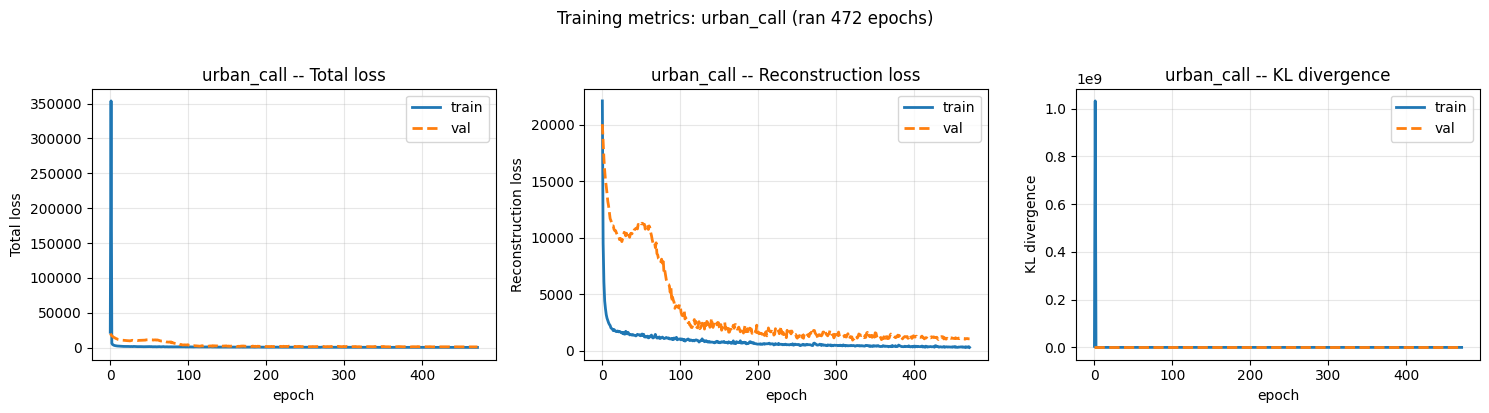

The table this chart was drawn from, first rows:
epoch, kl, loss, recon, val_kl, val_loss, val_recon, learning_rate
1, 4559887, 22086, 22086, 0.9477, 20033, 20033, 0.0010
2, 1032776896, 353793, 9534, 0.1135, 18514, 18514, 0.0010
3, 44.89, 6091, 6091, 0.2252, 17019, 17019, 0.0010
4, 23.44, 4416, 4416, 0.4440, 15943, 15943, 0.0010
5, 31.28, 3736, 3736, 0.9969, 15081, 15081, 0.0010
6, 58.28, 3210, 3209, 2.887, 14548, 14548, 0.0010
7, 98.82, 2895, 2894, 3.557, 13927, 13927, 0.0010
8, 78.98, 2698, 2698, 3.358, 13209, 13209, 0.0010
9, 66.94, 2491, 2491, 4.395, 12805, 12805, 0.0010
10, 65.4, 2346, 2346, 6.005, 12218, 12218, 0.0010
11, 85.83, 2252, 2252, 9.368, 11689, 11689, 0.0010
12, 101.5, 2042, 2041, 9.819, 11523, 11523, 0.0010
13, 107.9, 1975, 1975, 18.92, 11267, 11267, 0.0010
14, 157.8, 1921, 1920, 20.44, 11028, 11028, 0.0010
15, 135.5, 1799, 1798, 18.61, 11049, 11049, 0.0010
16, 144.7, 1897, 1897, 24.89, 10733, 10733, 0.0010
17, 148.7, 1823, 1823, 34.84, 10623, 10623, 0.0010
18, 148.9, 1743, 1742, 37.72, 10632, 10632, 0.0010
19, 173.6, 1707, 1706, 44.15, 10433, 10433, 0.0010
20, 182.1, 1766, 1765, 41.89, 10290, 10290, 0.0010
21, 190.3, 1759, 1758, 54.39, 10308, 10308, 0.0010
22, 192.1, 1689, 1688, 52.4, 10189, 10188, 0.0010
23, 180.1, 1731, 1729, 63.16, 9836, 9836, 0.0010
24, 191.7, 1699, 1697, 51.84, 9900, 9900, 0.0010
25, 200.8, 1622, 1621, 59.62, 9910, 9909, 0.0010
26, 223.6, 1646, 1644, 61.94, 9661, 9660, 0.0010
27, 219.1, 1546, 1544, 63.64, 9905, 9904, 0.0010
28, 247.9, 1645, 1642, 72.08, 10101, 10100, 0.0010
29, 217.7, 1499, 1497, 66.64, 10485, 10484, 0.0010
30, 222.8, 1488, 1485, 68.86, 10423, 10422, 0.0010
31, 223.1, 1739, 1737, 70.79, 10170, 10169, 0.0010
32, 196.3, 1655, 1653, 57.09, 10401, 10400, 0.0010
33, 209.3, 1512, 1510, 80.9, 10021, 10021, 0.0010
34, 226, 1647, 1645, 72.21, 10223, 10222, 0.0010
35, 246.7, 1536, 1533, 88.19, 10184, 10183, 0.0010
36, 276.4, 1422, 1419, 91.34, 10042, 10041, 0.0010
37, 261.6, 1459, 1456, 82.79, 10348, 10347, 0.0010
38, 239.3, 1436, 1433, 81.64, 10400, 10399, 0.0010
39, 255.4, 1406, 1403, 83.29, 10347, 10346, 0.0010
40, 247.2, 1459, 1456, 90.58, 10607, 10605, 0.0010
41, 272.1, 1396, 1392, 105.3, 10524, 10522, 0.0010
42, 265.8, 1396, 1392, 98.2, 10712, 10711, 0.0010
43, 266.2, 1388, 1385, 103.4, 10752, 10750, 0.0010
44, 254.9, 1332, 1328, 99.63, 10834, 10832, 0.0010
45, 253.3, 1389, 1385, 96.27, 10855, 10854, 0.0010
46, 249.4, 1478, 1475, 119.3, 10781, 10779, 0.0010
47, 279, 1435, 1431, 108.3, 11185, 11183, 0.0010
48, 250.6, 1416, 1412, 124.7, 11123, 11121, 0.0010
49, 263.5, 1443, 1439, 124.8, 11206, 11204, 0.0010
50, 270, 1347, 1343, 121.7, 11342, 11340, 0.0010
51, 245, 1399, 1394, 130.2, 11229, 11226, 0.0010
52, 253.5, 1506, 1502, 132.3, 11286, 11283, 0.0010
53, 250.4, 1360, 1356, 138.6, 11260, 11258, 0.0010
54, 253.1, 1480, 1476, 150.2, 11164, 11161, 0.0010
55, 270.2, 1244, 1239, 176.1, 11186, 11183, 0.0010
56, 257.9, 1296, 1292, 188.4, 10766, 10763, 0.0010
57, 279.3, 1229, 1224, 194.1, 11001, 10997, 0.0010
58, 288, 1261, 1256, 196.1, 11050, 11047, 0.0010
59, 255.8, 1317, 1312, 190.1, 11148, 11144, 0.0010
60, 278.5, 1163, 1157, 210.9, 10737, 10733, 0.0010
... 412 more rows
